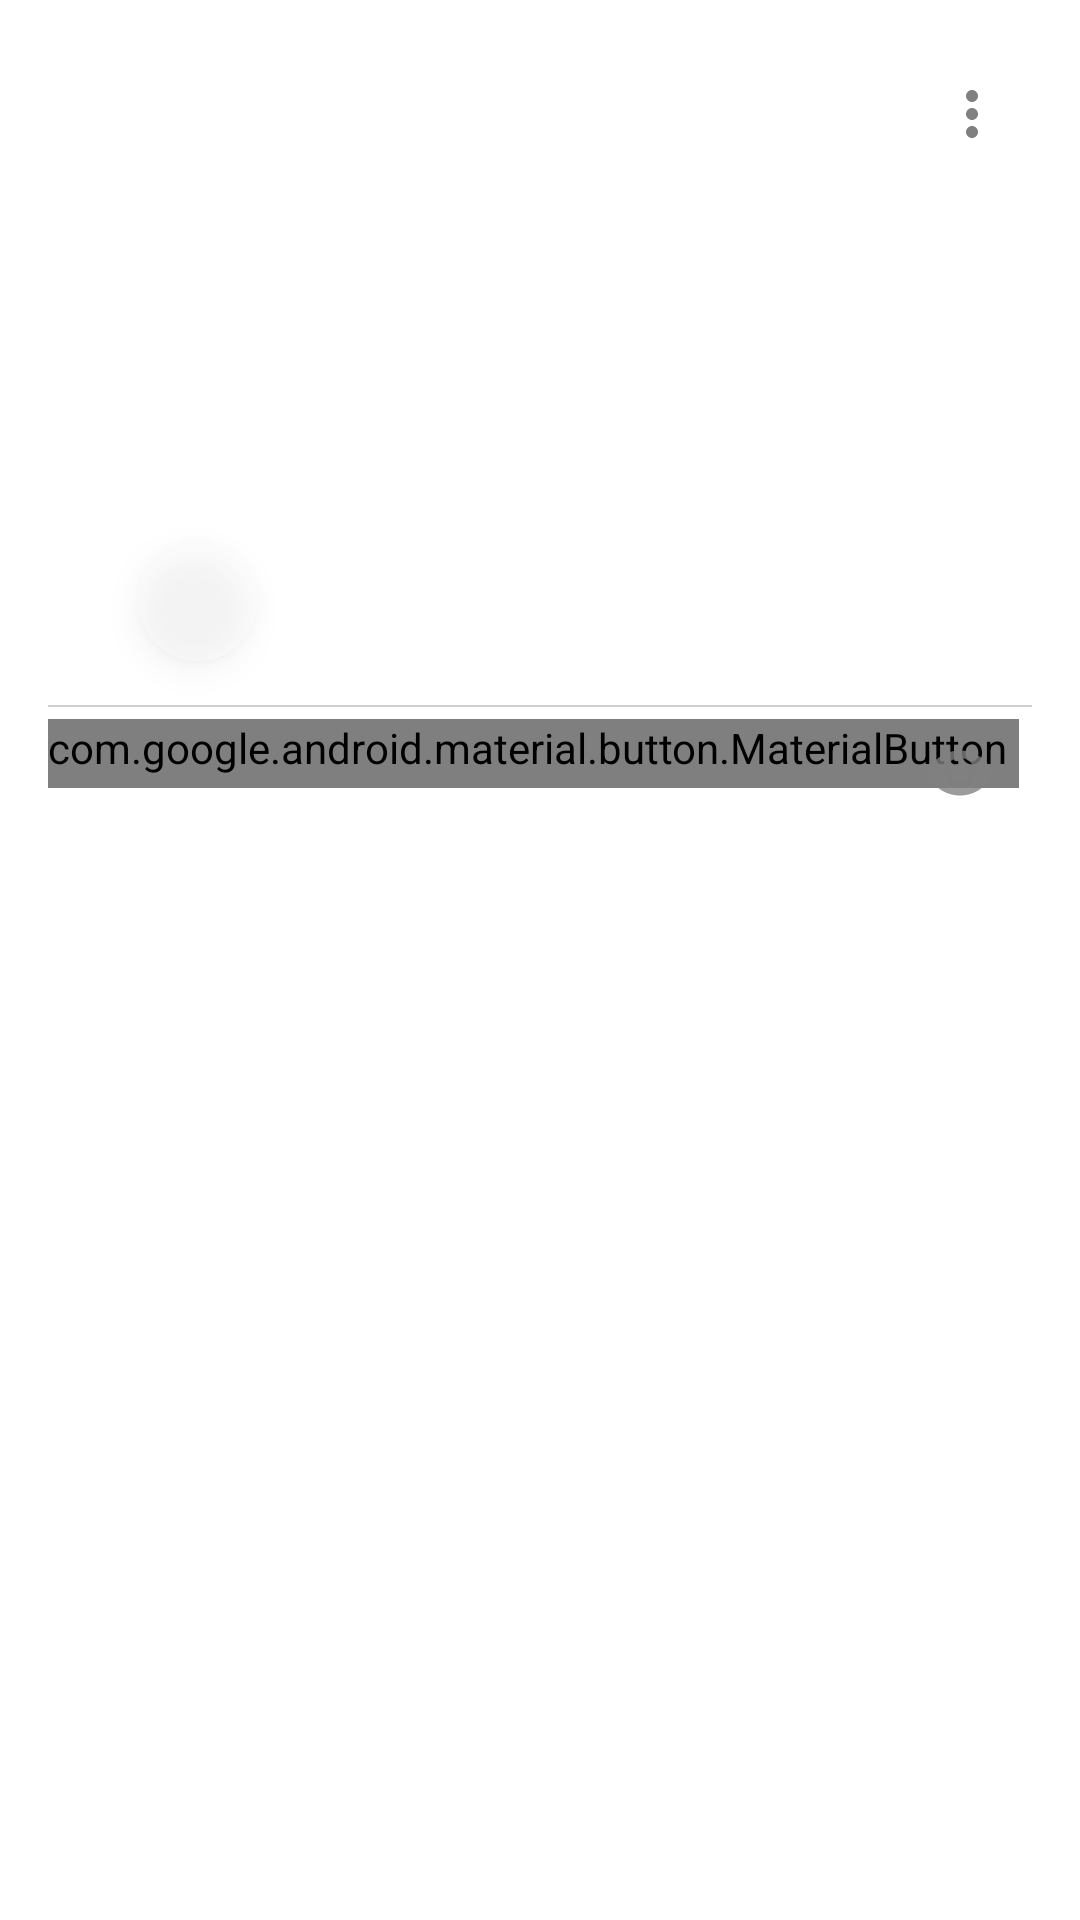

This screen was rendered from an Android layout file. Write that file and the resources it references.
<!-- AndroidManifest.xml: application theme Theme.NMedia -->
<!-- res/layout/card_post.xml -->
<?xml version="1.0" encoding="utf-8"?>
<androidx.constraintlayout.widget.ConstraintLayout xmlns:android="http://schemas.android.com/apk/res/android"
    xmlns:app="http://schemas.android.com/apk/res-auto"
    xmlns:tools="http://schemas.android.com/tools"
    android:layout_width="match_parent"
    android:layout_height="wrap_content"
    android:padding="@dimen/common_spacing">


    <ImageView
        android:id="@+id/avatar"
        android:layout_width="@dimen/posts_avatar_size_48dp"
        android:layout_height="@dimen/posts_avatar_size_48dp"
        android:layout_marginBottom="@dimen/common_spacing"
        android:contentDescription="@string/avatar"
        android:src="@drawable/ic_netology_48dp"
        app:layout_constraintBottom_toBottomOf="@id/barrier"
        app:layout_constraintStart_toStartOf="parent"
        app:layout_constraintTop_toTopOf="parent"
        tools:ignore="ImageContrastCheck"
        tools:srcCompat="@sample/posts.json/data/authorAvatar" />

    <TextView
        android:id="@+id/author"
        android:layout_width="0dp"
        android:layout_height="wrap_content"
        android:layout_marginStart="@dimen/common_spacing"
        android:layout_marginEnd="@dimen/common_spacing"
        android:layout_marginBottom="0.1dp"
        android:ellipsize="end"
        android:singleLine="true"
        app:layout_constraintBottom_toTopOf="@+id/published"
        app:layout_constraintEnd_toStartOf="@+id/icMenu"
        app:layout_constraintStart_toEndOf="@+id/avatar"
        app:layout_constraintTop_toTopOf="@+id/avatar"
        app:layout_constraintVertical_chainStyle="packed"
        tools:text="@sample/posts.json/data/author" />

    <TextView
        android:id="@+id/published"
        android:layout_width="0dp"
        android:layout_height="wrap_content"
        android:layout_marginStart="@dimen/common_spacing"
        android:layout_marginEnd="@dimen/common_spacing"
        android:layout_marginBottom="@dimen/common_spacing"
        app:layout_constraintBottom_toBottomOf="@id/barrier"
        app:layout_constraintStart_toEndOf="@+id/avatar"
        app:layout_constraintTop_toBottomOf="@+id/author"
        tools:text="@sample/posts.json/data/published" />

    <com.google.android.material.button.MaterialButton
        android:id="@+id/icMenu"
        style="@style/Widget.AppTheme.MenuButton"
        android:layout_width="wrap_content"
        android:layout_height="wrap_content"
        android:contentDescription="@string/menu"
        android:paddingEnd="@dimen/icons_margins_4dp"
        app:icon="@drawable/baseline_more_vert_24"
        app:layout_constraintEnd_toEndOf="parent"
        app:layout_constraintStart_toEndOf="@+id/author"
        app:layout_constraintTop_toTopOf="parent"
        tools:ignore="RtlSymmetry,TouchTargetSizeCheck" />


    <androidx.constraintlayout.widget.Barrier
        android:id="@+id/barrier"
        android:layout_width="match_parent"
        android:layout_height="wrap_content"
        app:barrierDirection="bottom"
        app:constraint_referenced_ids="avatar, author, published" />

    <TextView
        android:id="@+id/content"
        android:layout_width="wrap_content"
        android:layout_height="wrap_content"
        android:layout_marginTop="@dimen/common_spacing"
        android:autoLink="web"
        android:layout_marginBottom="4dp"
        app:layout_constraintBottom_toTopOf="@id/image_content_by_link"
        app:layout_constraintEnd_toEndOf="parent"
        app:layout_constraintHorizontal_bias="0.0"
        app:layout_constraintStart_toStartOf="parent"
        app:layout_constraintTop_toBottomOf="@id/barrier"
        app:layout_constraintVertical_bias="0.0"
        tools:ignore="VisualLintLongText"
        tools:text="@sample/posts.json/data/content" />


    <ImageView
        android:id="@+id/image_content_by_link"
        android:layout_width="wrap_content"
        android:layout_height="wrap_content"
        android:adjustViewBounds="true"
        android:contentDescription="@string/image_by_link"
        android:paddingTop="@dimen/image_content_padding_top_14dp"
        android:paddingStart="0dp"
        android:paddingEnd="0dp"
        android:paddingBottom="0dp"
        android:maxWidth="200dp"
        android:maxHeight="200dp"
        android:minWidth="100dp"
        android:minHeight="100dp"
        android:scaleType="fitStart"
        android:src="@drawable/thomas_michael_shelby_009"
        app:layout_constraintBottom_toTopOf="@id/barrier2"
        app:layout_constraintStart_toStartOf="parent"
        app:layout_constraintTop_toBottomOf="@id/content" />

    <com.google.android.material.floatingactionbutton.FloatingActionButton
        android:id="@+id/button_play"
        android:layout_width="wrap_content"
        android:layout_height="wrap_content"
        android:layout_marginTop="@dimen/fab_play_padding_top_58dp"
        android:alpha="0.3"
        android:contentDescription="@string/button_play"
        app:backgroundTint="#FFFFFF"
        app:fabSize="mini"
        app:layout_constraintEnd_toEndOf="@+id/image_content_by_link"
        app:layout_constraintStart_toStartOf="@+id/image_content_by_link"
        app:layout_constraintTop_toTopOf="@+id/image_content_by_link"
        app:srcCompat="@drawable/button_play_arrow_24"
        tools:ignore="ImageContrastCheck,RedundantDescriptionCheck" />

    <androidx.constraintlayout.widget.Group
        android:id="@+id/group"
        android:layout_width="wrap_content"
        android:layout_height="wrap_content"
        android:visibility="visible"
        app:constraint_referenced_ids="image_content_by_link, button_play, line" />


        <View
            android:id="@+id/line"
            android:layout_width="wrap_content"
            android:layout_height="0.7dp"
            android:background="@color/light_grey"
            android:layout_marginTop="@dimen/common_spacing"
            app:layout_constraintTop_toBottomOf="@id/barrier2"
            app:layout_constraintEnd_toEndOf="parent"
            app:layout_constraintStart_toStartOf="parent" />


    <androidx.constraintlayout.widget.Barrier
        android:id="@+id/barrier2"
        android:layout_width="match_parent"
        android:layout_height="wrap_content"
        app:barrierDirection="bottom"
        android:layout_marginBottom="500dp"
        app:constraint_referenced_ids="image_content_by_link" />

    <com.google.android.material.button.MaterialButton
        android:id="@+id/icLikes"
        style="@style/Widget.AppTheme.LikeButton"
        android:layout_width="wrap_content"
        android:layout_height="wrap_content"
        android:layout_marginTop="@dimen/icons_margins_4dp"
        android:checkable="true"
        android:contentDescription="@string/like_icon"
        android:fontFamily="sans-serif"
        android:paddingTop="0dp"
        android:paddingStart="0dp"
        android:paddingEnd="@dimen/material_button_standard_padding_4dp"
        android:textColor="@color/dark_grey"
        app:backgroundTint="@android:color/transparent"
        app:icon="@drawable/toggle_button_ic_like_24"
        app:layout_constraintStart_toStartOf="parent"
        app:layout_constraintTop_toBottomOf="@id/line"
        tools:ignore="TouchTargetSizeCheck"
        tools:text="@sample/posts.json/testPostData/likes" />


    <com.google.android.material.button.MaterialButton
        android:id="@+id/icShares"
        style="@style/Widget.AppTheme.ShareButton"
        android:layout_width="wrap_content"
        android:layout_height="wrap_content"
        android:layout_marginStart="@dimen/icons_margins_4dp"
        android:layout_marginTop="@dimen/icons_margins_4dp"
        android:checkable="false"
        android:contentDescription="@string/share_icon"
        android:fontFamily="sans-serif"
        android:paddingStart="0dp"
        android:paddingTop="0dp"
        android:textColor="@color/dark_grey"
        app:icon="@drawable/baseline_share_24"
        app:layout_constraintStart_toEndOf="@id/icLikes"
        app:layout_constraintTop_toBottomOf="@id/line"
        tools:ignore="RtlSymmetry,TouchTargetSizeCheck"
        tools:text="@sample/posts.json/testPostData/shares" />

    <com.google.android.material.button.MaterialButton
        android:id="@+id/icEye"
        style="@style/Widget.AppTheme.EyeButton"
        android:layout_width="wrap_content"
        android:layout_height="wrap_content"
        android:layout_marginTop="@dimen/icons_margins_4dp"
        android:layout_marginEnd="@dimen/icons_margins_4dp"
        android:checkable="false"
        android:paddingEnd="@dimen/material_button_standard_padding_4dp"
        android:paddingStart="@dimen/material_button_standard_padding_4dp"
        android:contentDescription="@string/eye_icon"
        android:fontFamily="sans-serif"
        android:paddingTop="0dp"
        android:textColor="@color/dark_grey"
        app:icon="@drawable/baseline_remove_red_eye_24"
        app:layout_constraintEnd_toEndOf="parent"
        app:layout_constraintTop_toBottomOf="@id/line"
        tools:ignore="TouchTargetSizeCheck"
        tools:text="@sample/posts.json/testPostData/views" />


</androidx.constraintlayout.widget.ConstraintLayout>
<!-- resources referenced by this layout -->
<resources>
  <color name="dark_grey">#6C6D6E</color>
  <color name="light_grey">#D1D1D3</color>
  <dimen name="common_spacing">16dp</dimen>
  <dimen name="fab_play_padding_top_58dp">58dp</dimen>
  <dimen name="icons_margins_4dp">4dp</dimen>
  <dimen name="image_content_padding_top_14dp">14dp</dimen>
  <dimen name="material_button_standard_padding_4dp">4dp</dimen>
  <dimen name="posts_avatar_size_48dp">48dp</dimen>
  <!-- drawable baseline_more_vert_24 (drawable) -->
  <vector xmlns:android="http://schemas.android.com/apk/res/android"
      android:height="24dp"
      android:tint="#808080"
      android:viewportHeight="24"
      android:viewportWidth="24"
      android:width="24dp">
  
      <path
          android:fillColor="@android:color/white"
          android:pathData="M12,8c1.1,0 2,-0.9 2,-2s-0.9,-2 -2,-2 -2,0.9 -2,2 0.9,2 2,2zM12,10c-1.1,0 -2,0.9 -2,2s0.9,2 2,2 2,-0.9 2,-2 -0.9,-2 -2,-2zM12,16c-1.1,0 -2,0.9 -2,2s0.9,2 2,2 2,-0.9 2,-2 -0.9,-2 -2,-2z" />
  
  </vector>
  <!-- drawable baseline_remove_red_eye_24 (drawable) -->
  <vector xmlns:android="http://schemas.android.com/apk/res/android"
      android:alpha="0.79"
      android:height="24dp"
      android:tint="#808080"
      android:viewportHeight="24"
      android:viewportWidth="24"
      android:width="24dp">
  
      <path
          android:fillColor="@android:color/white"
          android:pathData="M12,4.5C7,4.5 2.73,7.61 1,12c1.73,4.39 6,7.5 11,7.5s9.27,-3.11 11,-7.5c-1.73,-4.39 -6,-7.5 -11,-7.5zM12,17c-2.76,0 -5,-2.24 -5,-5s2.24,-5 5,-5 5,2.24 5,5 -2.24,5 -5,5zM12,9c-1.66,0 -3,1.34 -3,3s1.34,3 3,3 3,-1.34 3,-3 -1.34,-3 -3,-3z" />
  
  </vector>
  <!-- drawable toggle_button_ic_like_24 (drawable) -->
  <?xml version="1.0" encoding="utf-8"?>
  <selector xmlns:android="http://schemas.android.com/apk/res/android">
  
  
      <item
          android:drawable="@drawable/ic_liked_24"
          android:state_checked="true" />
  
      <item
          android:drawable="@drawable/ic_like_24" />
  
  </selector>
  <string name="avatar">avatar</string>
  <string name="button_play">button play</string>
  <string name="eye_icon">eye icon</string>
  <string name="image_by_link">image_by_link</string>
  <string name="like_icon">like icon</string>
  <string name="menu">menu</string>
  <string name="share_icon">share_icon</string>
  <style name="Widget.AppTheme.EyeButton" parent="Widget.MaterialComponents.Button.TextButton.Icon">
          <item name="iconTint">@color/medium_grey</item>
          <item name="android:minWidth">0dp</item>
          <item name="android:minHeight">0dp</item>
          <item name="rippleColor">@color/light_grey_lightness</item>
  
          
  
      </style>
  <style name="Widget.AppTheme.LikeButton" parent="Widget.MaterialComponents.Button.TextButton.Icon">
          <item name="iconTint">@color/color_like_selector</item>
          <item name="android:minWidth">0dp</item>
          <item name="android:minHeight">0dp</item>
          <item name="rippleColor">@color/light_grey_lightness</item>
          
      </style>
  <style name="Widget.AppTheme.MenuButton" parent="Widget.MaterialComponents.Button.TextButton.Icon">
          <item name="iconTint">@color/medium_grey</item>
          <item name="android:minWidth">0dp</item>
          <item name="android:minHeight">0dp</item>
          <item name="rippleColor">@color/light_grey_lightness</item>
  
          
  
      </style>
  <style name="Widget.AppTheme.ShareButton" parent="Widget.MaterialComponents.Button.TextButton.Icon">
          <item name="iconTint">@color/medium_grey</item>
          <item name="android:minWidth">0dp</item>
          <item name="android:minHeight">0dp</item>
          <item name="rippleColor">@color/light_grey_lightness</item>
  
          
  
      </style>
  <color name="medium_grey">#808080</color>
  <color name="light_grey_lightness">#EFEEEE</color>
  <color name="purple_500">#FF6200EE</color>
  <color name="purple_700">#FF3700B3</color>
  <color name="white">#FFFFFFFF</color>
  <color name="teal_200">#FF03DAC5</color>
  <color name="teal_700">#FF018786</color>
  <color name="black">#FF000000</color>
</resources>
